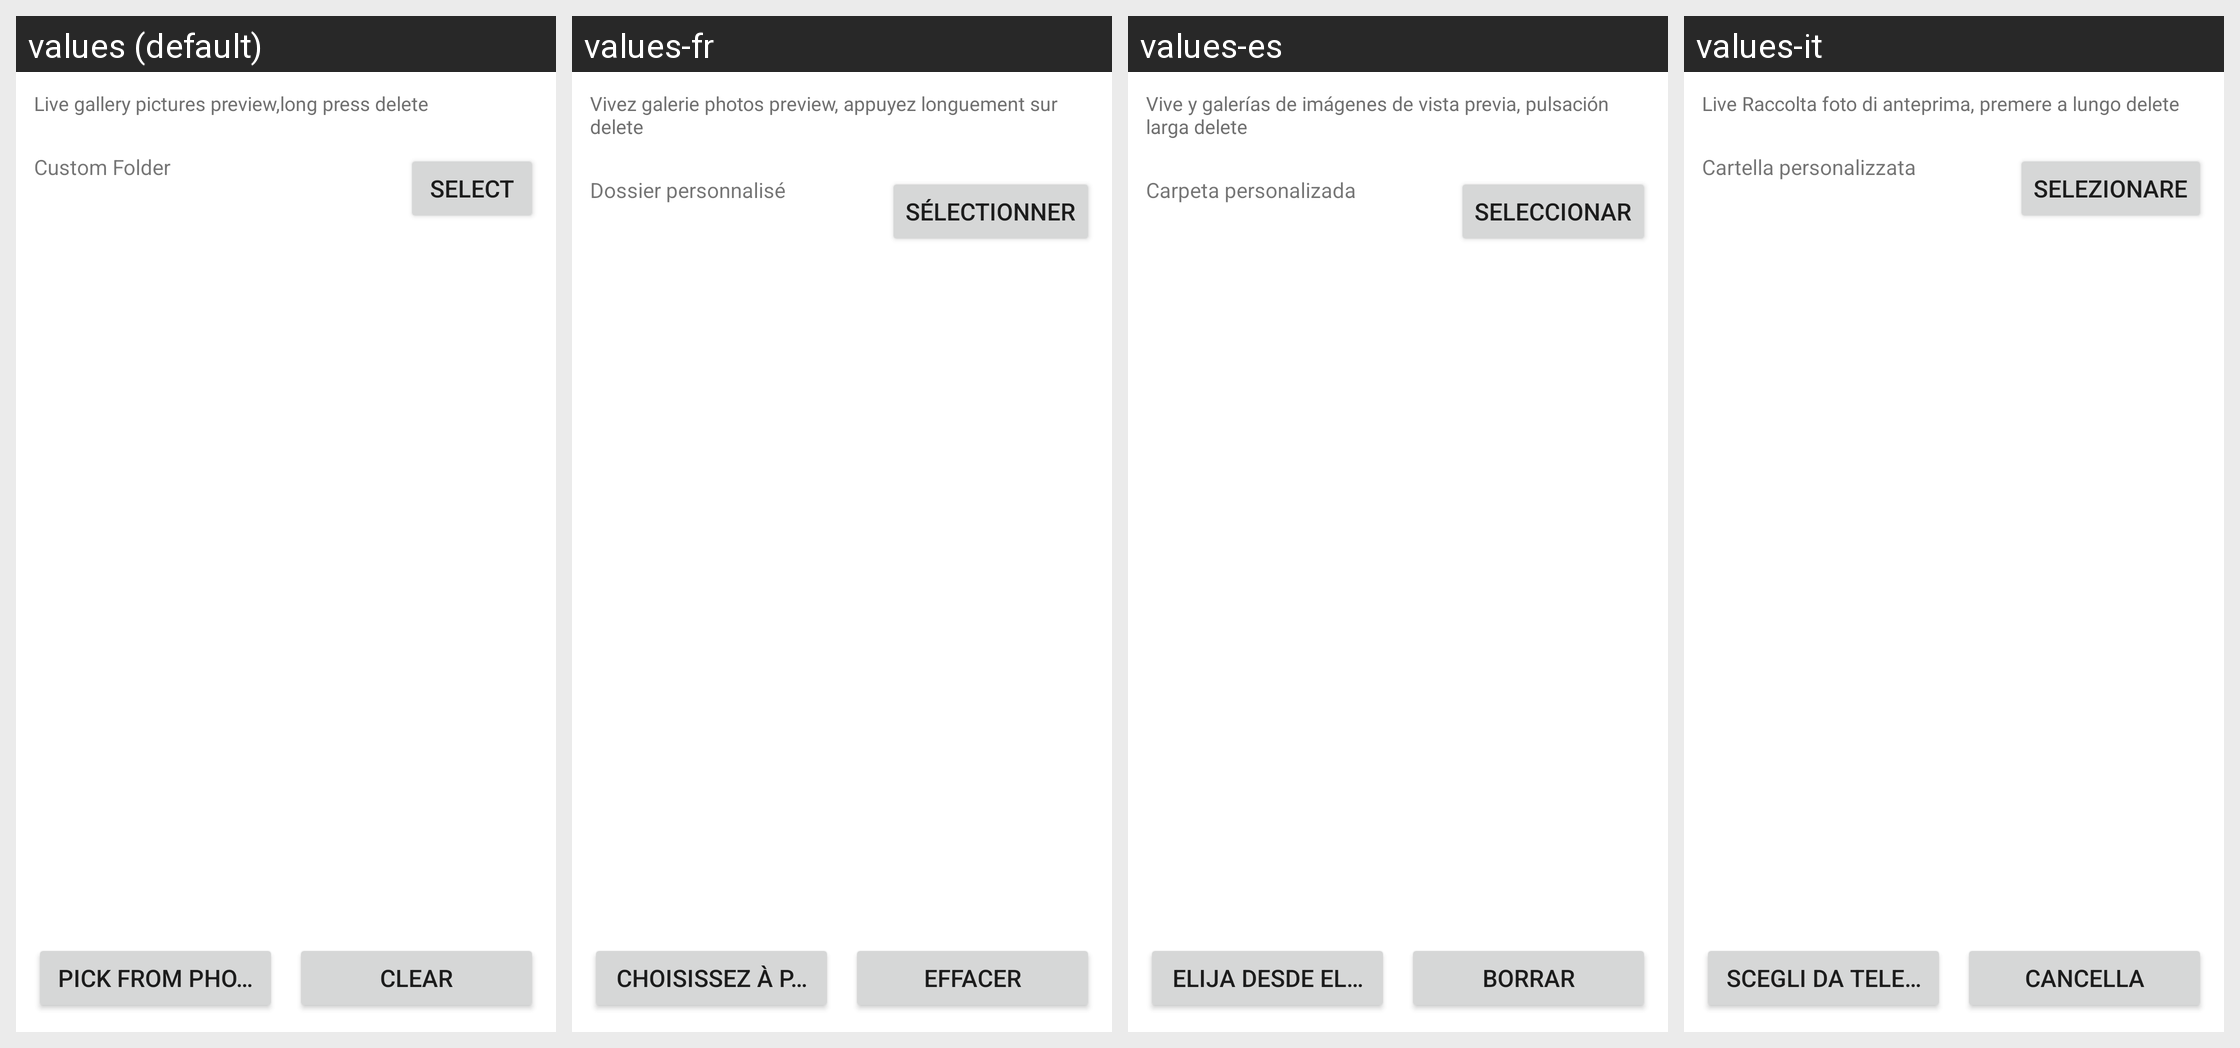

This grid shows one Android layout under several languages. Give, for every string resource on the screen, its name, the default text and each shown locale's text.
Android screen res/layout/act_pick_gallery_wp8.xml rendered under 4 locales, left to right: values (default), values-fr, values-es, values-it. Device: Nexus 5 (rendered at 1080×1920; each locale shown at half size, 540×960, under a caption strip naming it); theme Theme.MaterialComponents.DayNight.NoActionBar.
Other locales in the repository, not shown: values-ar, values-bn, values-fa, values-hi, values-id, values-in, values-ms, values-pt, values-ru, values-th, values-tr, values-vi, values-zh-rCN, values-zh-rHK, values-zh-rTW.
Strings drawn on this screen, with the default value and each locale's value (text and hints the layout hard-codes, and strings that could not be matched under every locale, appear in the picture but are not listed):

special_gallery_info
  values: Live gallery pictures preview,long press delete
  values-fr: Vivez galerie photos preview, appuyez longuement sur delete
  values-es: Vive y galerías de imágenes de vista previa, pulsación larga delete
  values-it: Live Raccolta foto di anteprima, premere a lungo delete

gallerys_folder_btn
  values: Select
  values-fr: Sélectionner
  values-es: Seleccionar
  values-it: Selezionare

gallerys_title
  values: Custom Folder
  values-fr: Dossier personnalisé
  values-es: Carpeta personalizada
  values-it: Cartella personalizzata

icon_from_2
  values: Pick from phone
  values-fr: Choisissez à partir du téléphone
  values-es: Elija desde el teléfono
  values-it: Scegli da telefono

special_del
  values: Clear
  values-fr: Effacer
  values-es: Borrar
  values-it: Cancella
